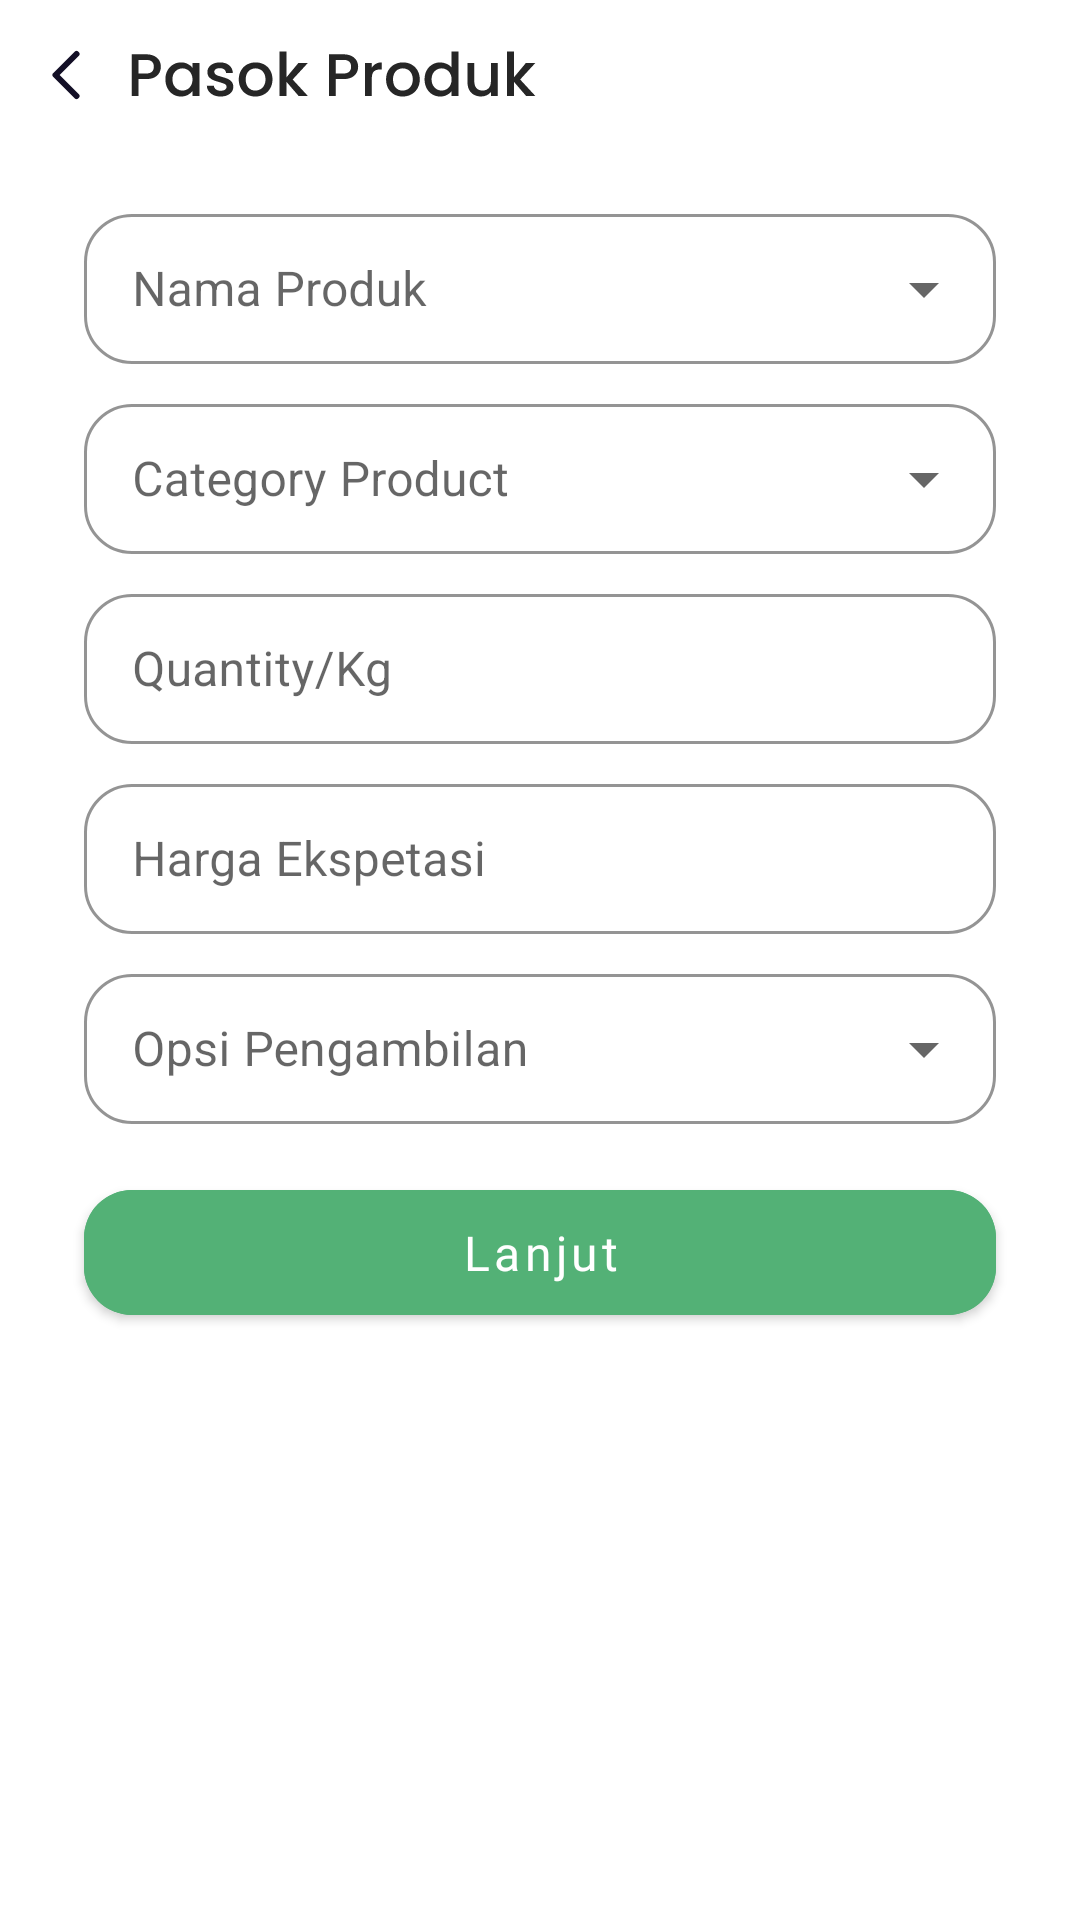

Reconstruct the res/layout file that produces this screen, plus the resources it refers to.
<!-- AndroidManifest.xml: application theme Theme.Desabangkitandroid -->
<!-- res/layout/fragment_input_products_details.xml -->
<?xml version="1.0" encoding="utf-8"?>
<androidx.constraintlayout.widget.ConstraintLayout xmlns:android="http://schemas.android.com/apk/res/android"
    xmlns:app="http://schemas.android.com/apk/res-auto"
    xmlns:tools="http://schemas.android.com/tools"
    android:layout_width="match_parent"
    android:layout_height="match_parent"
    tools:context=".ui.pages.products.InputProductsDetailsFragment">

    <ImageView
        android:id="@+id/ivBack"
        android:layout_width="wrap_content"
        android:layout_height="wrap_content"
        android:layout_marginTop="8dp"
        android:src="@drawable/ic_header_supply_products"
        app:layout_constraintStart_toStartOf="parent"
        app:layout_constraintTop_toTopOf="parent" />

    <com.google.android.material.textfield.TextInputLayout
        android:id="@+id/til_name"
        style="@style/Widget.MaterialComponents.TextInputLayout.OutlinedBox.ExposedDropdownMenu"
        android:layout_width="match_parent"
        android:layout_height="wrap_content"
        android:layout_marginTop="24dp"
        app:boxStrokeColor="@color/fern"
        app:hintTextColor="@color/fern"
        app:boxCornerRadiusTopStart="16dp"
        app:boxCornerRadiusBottomStart="16dp"
        app:boxCornerRadiusBottomEnd="16dp"
        app:boxCornerRadiusTopEnd="16dp"
        android:hint="@string/product_name"
        android:layout_marginHorizontal="28dp"
        app:layout_constraintTop_toBottomOf="@id/ivBack">

        <AutoCompleteTextView
            android:id="@+id/edt_name"
            android:layout_width="match_parent"
            android:layout_height="50dp" />

    </com.google.android.material.textfield.TextInputLayout>

    <com.google.android.material.textfield.TextInputLayout
        android:id="@+id/til_category"
        style="@style/Widget.MaterialComponents.TextInputLayout.OutlinedBox.ExposedDropdownMenu"
        android:layout_width="match_parent"
        android:layout_height="wrap_content"
        android:layout_marginTop="8dp"
        app:boxStrokeColor="@color/fern"
        app:hintTextColor="@color/fern"
        app:boxCornerRadiusTopStart="16dp"
        app:boxCornerRadiusBottomStart="16dp"
        app:boxCornerRadiusBottomEnd="16dp"
        app:boxCornerRadiusTopEnd="16dp"
        android:hint="@string/category_product"
        android:layout_marginHorizontal="28dp"
        app:layout_constraintTop_toBottomOf="@+id/til_name">

        <AutoCompleteTextView
            android:id="@+id/edt_category"
            android:layout_width="match_parent"
            android:layout_height="50dp"
            android:inputType="none"/>

    </com.google.android.material.textfield.TextInputLayout>

    <com.google.android.material.textfield.TextInputLayout
        android:id="@+id/til_quantity"
        style="@style/Widget.MaterialComponents.TextInputLayout.OutlinedBox"
        android:layout_width="match_parent"
        android:layout_height="wrap_content"
        android:layout_marginTop="8dp"
        app:boxStrokeColor="@color/fern"
        app:hintTextColor="@color/fern"
        app:boxCornerRadiusTopStart="16dp"
        app:boxCornerRadiusBottomStart="16dp"
        app:boxCornerRadiusBottomEnd="16dp"
        app:boxCornerRadiusTopEnd="16dp"
        android:hint="@string/quantity"
        android:layout_marginHorizontal="28dp"
        app:layout_constraintTop_toBottomOf="@+id/til_category">

        <com.google.android.material.textfield.TextInputEditText
            android:id="@+id/edt_quantity"
            android:layout_width="match_parent"
            android:inputType="number"
            android:layout_height="50dp" />

    </com.google.android.material.textfield.TextInputLayout>

    <com.google.android.material.textfield.TextInputLayout
        android:id="@+id/til_price_expected"
        style="@style/Widget.MaterialComponents.TextInputLayout.OutlinedBox"
        android:layout_width="match_parent"
        android:layout_height="wrap_content"
        android:layout_marginTop="8dp"
        app:boxStrokeColor="@color/fern"
        app:hintTextColor="@color/fern"
        app:boxCornerRadiusTopStart="16dp"
        app:boxCornerRadiusBottomStart="16dp"
        app:boxCornerRadiusBottomEnd="16dp"
        app:boxCornerRadiusTopEnd="16dp"
        android:hint="@string/price"
        android:layout_marginHorizontal="28dp"
        app:layout_constraintTop_toBottomOf="@+id/til_quantity">

        <com.google.android.material.textfield.TextInputEditText
            android:id="@+id/edt_price_expected"
            android:layout_width="match_parent"
            android:inputType="number"
            android:layout_height="50dp" />

    </com.google.android.material.textfield.TextInputLayout>

    <com.google.android.material.textfield.TextInputLayout
        android:id="@+id/til_delivery_option"
        style="@style/Widget.MaterialComponents.TextInputLayout.OutlinedBox.ExposedDropdownMenu"
        android:layout_width="match_parent"
        android:layout_height="wrap_content"
        android:layout_marginTop="8dp"
        app:boxStrokeColor="@color/fern"
        app:hintTextColor="@color/fern"
        app:boxCornerRadiusTopStart="16dp"
        app:boxCornerRadiusBottomStart="16dp"
        app:boxCornerRadiusBottomEnd="16dp"
        app:boxCornerRadiusTopEnd="16dp"
        android:hint="@string/delivery_option"
        android:layout_marginHorizontal="28dp"
        app:layout_constraintTop_toBottomOf="@id/til_price_expected">

        <AutoCompleteTextView
            android:id="@+id/edt_delivery_option"
            android:layout_width="match_parent"
            android:layout_height="50dp"
            android:inputType="none" />

    </com.google.android.material.textfield.TextInputLayout>

    <com.google.android.material.button.MaterialButton
        android:id="@+id/btnNext"
        android:layout_width="match_parent"
        android:layout_height="wrap_content"
        android:layout_marginTop="16dp"
        android:layout_marginHorizontal="28dp"
        android:fontFamily="@font/poppins_medium"
        android:backgroundTint="@color/fern"
        android:textSize="16sp"
        android:textColor="@color/white"
        android:paddingHorizontal="16dp"
        android:paddingVertical="10dp"
        app:cornerRadius="16dp"
        app:elevation="0dp"
        android:textAllCaps="false"
        android:text="@string/next"
        app:layout_constraintTop_toBottomOf="@id/til_delivery_option" />

    <androidx.constraintlayout.widget.ConstraintLayout
        android:id="@+id/progressBar"
        android:background="@color/shadow_60"
        android:layout_width="match_parent"
        android:layout_height="match_parent"
        android:elevation="8dp"
        android:visibility="gone"
        android:orientation="vertical">

        <ProgressBar
            android:layout_width="76dp"
            android:layout_height="76dp"
            app:layout_constraintBottom_toBottomOf="parent"
            app:layout_constraintEnd_toEndOf="parent"
            app:layout_constraintStart_toStartOf="parent"
            app:layout_constraintTop_toTopOf="parent"
            android:elevation="8dp"
            android:layout_marginBottom="100dp"/>
    </androidx.constraintlayout.widget.ConstraintLayout>

</androidx.constraintlayout.widget.ConstraintLayout>
<!-- resources referenced by this layout -->
<resources>
  <color name="fern">#53B176</color>
  <color name="shadow_60">#99363636</color>
  <color name="white">#FFFFFFFF</color>
  <!-- drawable ic_header_supply_products: vector/xml drawable (drawable, 6630 chars, omitted) -->
  <string name="category_product">Category Product</string>
  <string name="delivery_option">Opsi Pengambilan</string>
  <string name="next">Lanjut</string>
  <string name="price">Harga Ekspetasi</string>
  <string name="product_name">Nama Produk</string>
  <string name="quantity">Quantity/Kg</string>
  <style name="Theme.Desabangkitandroid" parent="Theme.MaterialComponents.DayNight.DarkActionBar">
          
          <item name="colorPrimary">@color/fern</item>
          <item name="colorPrimaryVariant">@color/fern</item>
          <item name="colorOnPrimary">@color/white</item>
          
          <item name="colorSecondary">@color/teal_200</item>
          <item name="colorSecondaryVariant">@color/teal_700</item>
          <item name="colorOnSecondary">@color/black</item>
          
          <item name="android:statusBarColor" tools:targetApi="l">?attr/colorPrimaryVariant</item>
          
      </style>
  <color name="teal_200">#FF03DAC5</color>
  <color name="teal_700">#FF018786</color>
  <color name="black">#FF000000</color>
</resources>
